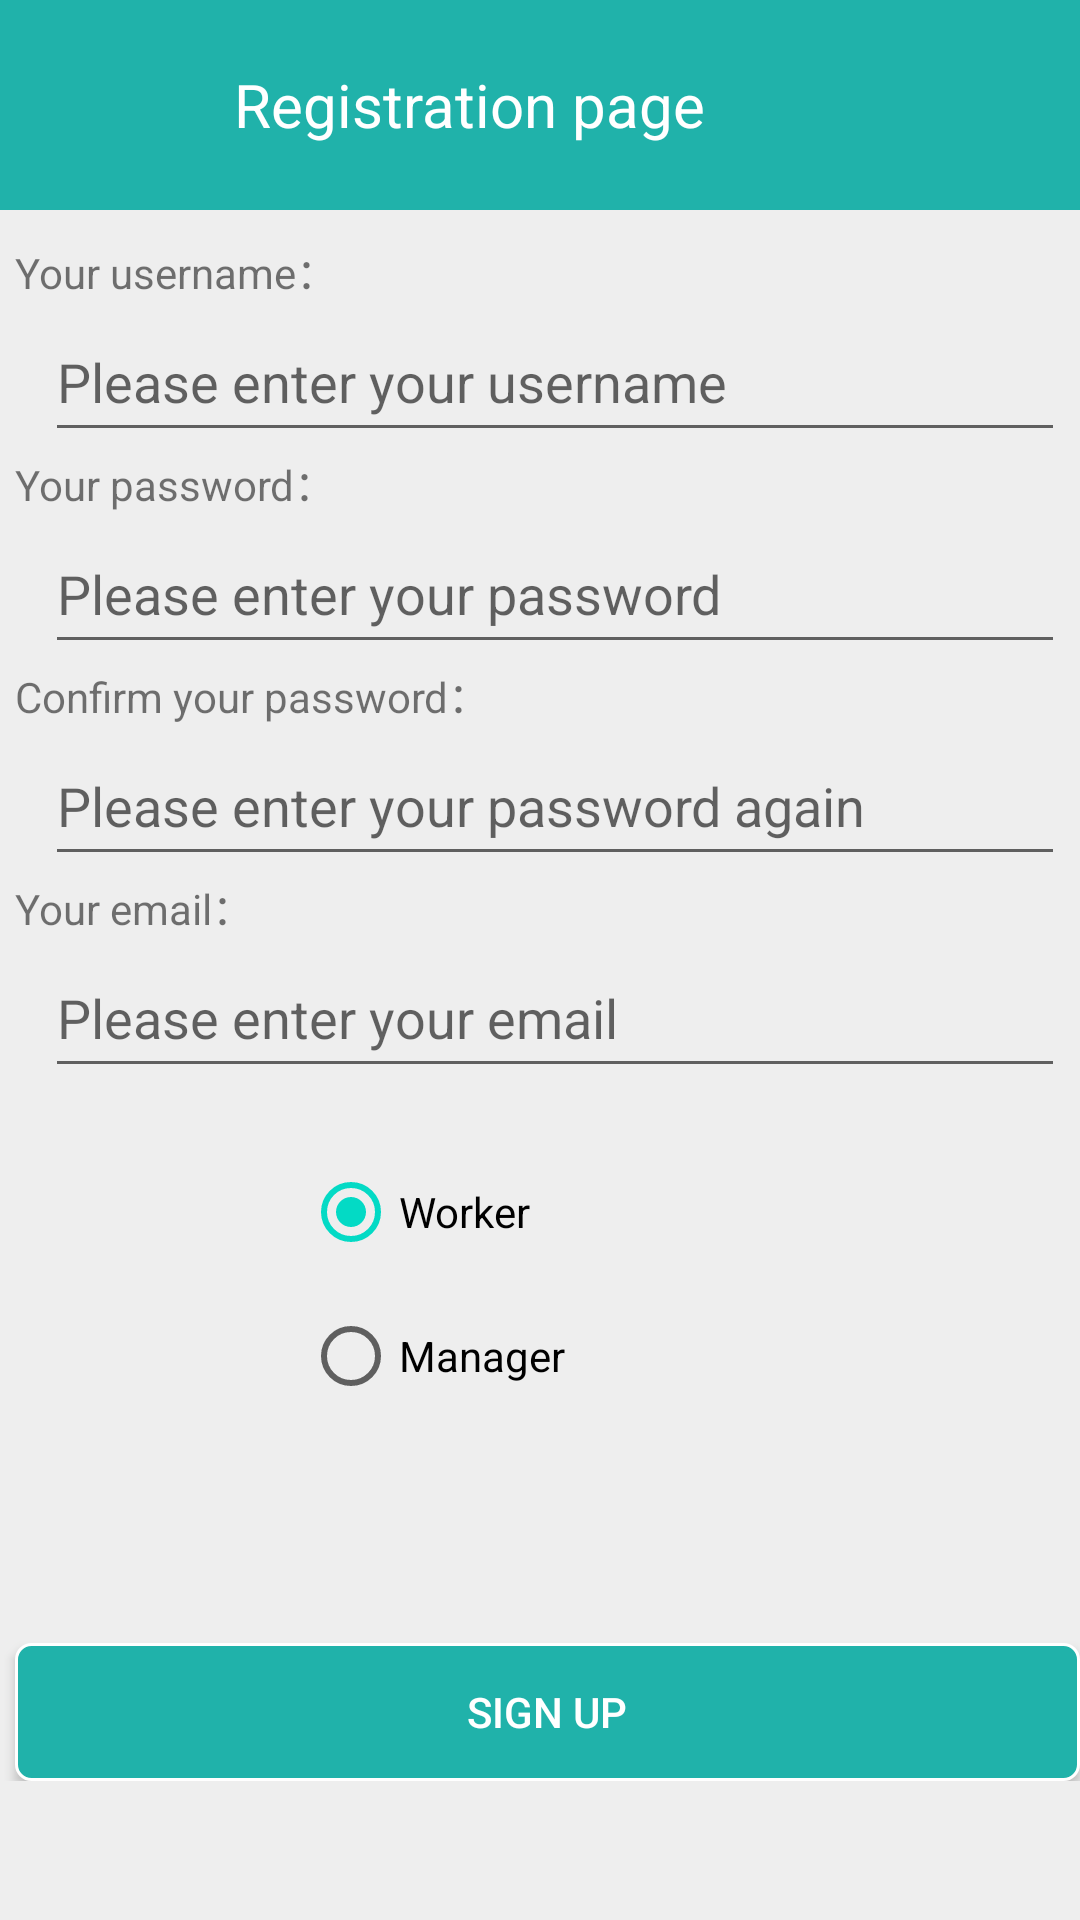

Here is an Android app screen rendered from its layout file. Give the layout XML and the strings, colors and styles it references.
<!-- AndroidManifest.xml: application theme Theme.Test5012 -->
<!-- res/layout/activity_register.xml -->
<?xml version="1.0" encoding="utf-8"?>
<androidx.constraintlayout.widget.ConstraintLayout xmlns:android="http://schemas.android.com/apk/res/android"
    android:layout_width="match_parent"
    android:layout_height="match_parent">
    <RelativeLayout
        xmlns:android="http://schemas.android.com/apk/res/android"
        xmlns:app="http://schemas.android.com/apk/res-auto"
        xmlns:tools="http://schemas.android.com/tools"
        android:layout_width="match_parent"
        android:layout_height="match_parent"
        tools:context=".RegisterActivity"
        android:background="#eeeeee"
        >

        <RelativeLayout
            android:id="@+id/rl_registeractivity_top"
            android:layout_width="match_parent"
            android:layout_height="70dp"
            android:background="@color/color_minefragment_top">

            <ImageView
                android:id="@+id/iv_registeractivity_back"
                android:layout_width="48dp"
                android:layout_height="48dp"
                android:layout_centerVertical="true"
                android:layout_marginLeft="10dp"
                android:background="@drawable/ic_left_back"
                android:clickable="true"
                android:onClick="onClick" />

            <TextView
                android:id="@+id/tv_registeractivity_register"
                android:layout_width="wrap_content"
                android:layout_height="wrap_content"
                android:layout_centerVertical="true"
                android:layout_marginLeft="20dp"
                android:layout_toRightOf="@+id/iv_registeractivity_back"
                android:text="Registration page"
                android:textColor="#fff"
                android:textSize="20dp" />
        </RelativeLayout>

        <LinearLayout
            android:id="@+id/ll_registeractivity_body"
            android:layout_width="match_parent"
            android:layout_height="wrap_content"
            android:orientation="vertical"
            android:layout_below="@+id/rl_registeractivity_top"
            android:layout_marginTop="10dp"
            android:layout_marginLeft="5dp"
            android:layout_marginRight="5dp"
            >
            
            <LinearLayout
                android:layout_width="match_parent"
                android:layout_height="wrap_content"
                android:orientation="horizontal">
                <TextView
                    android:id="@+id/tv_registeractivity_username"
                    android:layout_width="wrap_content"
                    android:layout_height="wrap_content"
                    android:text="Your username："/>

            </LinearLayout>
            
            <EditText
                android:id="@+id/et_registeractivity_username"
                android:layout_width="match_parent"
                android:layout_height="50dp"
                android:layout_marginLeft="10dp"
                android:gravity="center_vertical"
                android:hint="Please enter your username" />

            <LinearLayout
                android:layout_width="match_parent"
                android:layout_height="wrap_content"
                android:orientation="horizontal">
                <TextView
                    android:id="@+id/tv_registeractivity_password1"
                    android:layout_width="wrap_content"
                    android:layout_height="wrap_content"
                    android:text="Your password："/>

            </LinearLayout>
            
            <EditText
                android:id="@+id/et_registeractivity_password1"
                android:layout_width="match_parent"
                android:layout_height="50dp"
                android:layout_marginLeft="10dp"
                android:gravity="center_vertical"
                android:hint="Please enter your password"
                android:inputType="textPassword" />

            <LinearLayout
                android:layout_width="match_parent"
                android:layout_height="wrap_content"
                android:orientation="horizontal">
                <TextView
                    android:id="@+id/tv_registeractivity_password2"
                    android:layout_width="wrap_content"
                    android:layout_height="wrap_content"
                    android:text="Confirm your password："/>


            </LinearLayout>

            

            <EditText
                android:id="@+id/et_registeractivity_password2"
                android:layout_width="match_parent"
                android:layout_height="50dp"
                android:layout_marginLeft="10dp"
                android:gravity="center_vertical"
                android:hint="Please enter your password again"
                android:inputType="textPassword" />


            <LinearLayout
                android:layout_width="match_parent"
                android:layout_height="wrap_content"
                android:orientation="horizontal">
                <TextView
                    android:id="@+id/tv_registeractivity_email"
                    android:layout_width="wrap_content"
                    android:layout_height="wrap_content"
                    android:text="Your email："/>

            </LinearLayout>
            
            <EditText
                android:id="@+id/et_registeractivity_email"
                android:layout_width="match_parent"
                android:layout_height="50dp"
                android:layout_marginLeft="10dp"
                android:gravity="center_vertical"
                android:hint="Please enter your email" />
        </LinearLayout>

        <LinearLayout
            android:layout_width="match_parent"
            android:layout_height="match_parent"
            android:orientation="vertical">

            <RadioGroup
                android:id="@+id/radioGroup_position"
                android:layout_width="match_parent"
                android:layout_height="656dp"
                android:gravity="center"
                android:layout_marginTop="100dp"
                android:orientation="vertical">

                <RadioButton
                    android:id="@+id/radioButton_worker"
                    android:layout_width="158dp"
                    android:layout_height="wrap_content"
                    android:layout_gravity="center_horizontal"
                    android:checked="true"
                    android:minHeight="48dp"
                    android:text="Worker" />

                <RadioButton
                    android:id="@+id/radioButton_manager"
                    android:layout_width="158dp"
                    android:layout_height="wrap_content"
                    android:layout_gravity="center_horizontal"
                    android:checked="false"
                    android:minHeight="48dp"
                    android:text="Manager" />
            </RadioGroup>
        </LinearLayout>
        <RelativeLayout
            android:id="@+id/rl_registeractivity_bottom"
            android:layout_width="match_parent"
            android:layout_height="156dp"
            android:layout_below="@+id/ll_registeractivity_body"
            android:layout_marginTop="75dp">


            <Button
                android:id="@+id/bt_registeractivity_register"
                android:layout_width="match_parent"
                android:layout_height="50dp"
                android:layout_marginLeft="5dp"
                android:layout_marginTop="110dp"
                android:background="@drawable/selector_loginactivity_button"
                android:onClick="onClick"
                android:text="Sign up"
                android:textColor="#fff" />
        </RelativeLayout>

    </RelativeLayout>
</androidx.constraintlayout.widget.ConstraintLayout>
<!-- resources referenced by this layout -->
<resources>
  <color name="color_minefragment_top">#20B2AA</color>
  <!-- drawable selector_loginactivity_button (drawable) -->
  <?xml version="1.0" encoding="utf-8"?>
  <selector xmlns:android="http://schemas.android.com/apk/res/android">
  
      <item android:state_window_focused="false">
          <shape android:shape="rectangle">
              <corners android:radius="5dp" />
              <solid android:color="@color/color_minefragment_top" />
              <stroke android:width="1dp" android:color="#fff" />
          </shape>
      </item>
      <item android:state_pressed="true">
          <shape android:shape="rectangle">
              <corners android:radius="5dp" />
              <solid android:color="#008B8B" />
              <stroke android:width="1dp" android:color="#fff" />
          </shape>
      </item>
  </selector>
  <style name="Theme.Test5012" parent="Theme.MaterialComponents.DayNight.DarkActionBar">
          
          <item name="colorPrimary">@color/color_btn</item>
          <item name="colorPrimaryVariant">@color/cardview_dark_background</item>
          <item name="colorOnPrimary">@color/white</item>
          
          <item name="colorSecondary">@color/teal_200</item>
          <item name="colorSecondaryVariant">@color/teal_700</item>
          <item name="colorOnSecondary">@color/black</item>
          
          <item name="android:statusBarColor" tools:targetApi="l">?attr/colorPrimaryVariant</item>
          
      </style>
  <color name="color_btn">#FFA500</color>
  <color name="white">#FFFFFFFF</color>
  <color name="teal_200">#FF03DAC5</color>
  <color name="teal_700">#FF018786</color>
  <color name="black">#FF000000</color>
</resources>
